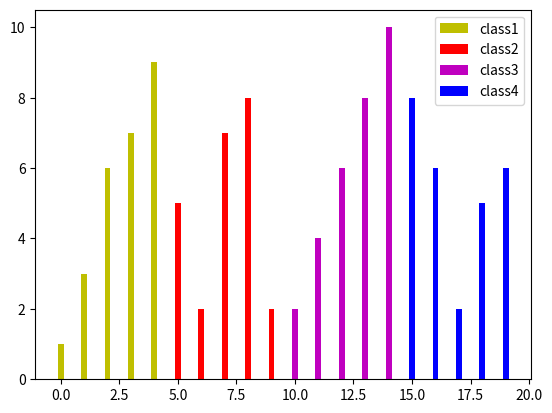

Here is the Python script that generated this plot:
import matplotlib.pyplot as plt 
import numpy as np
value=np.arange(5)
x=[1,3,6,7,9]
x1=[5,2,7,8,2] 
x2=[2,4,6,8,10]
x3=[8,6,2,5,6]
plt.bar(value,x,color='y',width=0.25)
plt.bar(value+5,x1,color='r',width=0.25)
plt.bar(value+10,x2,color='m',width=0.25)
plt.bar(value+15,x3,color='b',width=0.25)
plt.legend(['class1','class2','class3','class4','class5'])
plt.show()